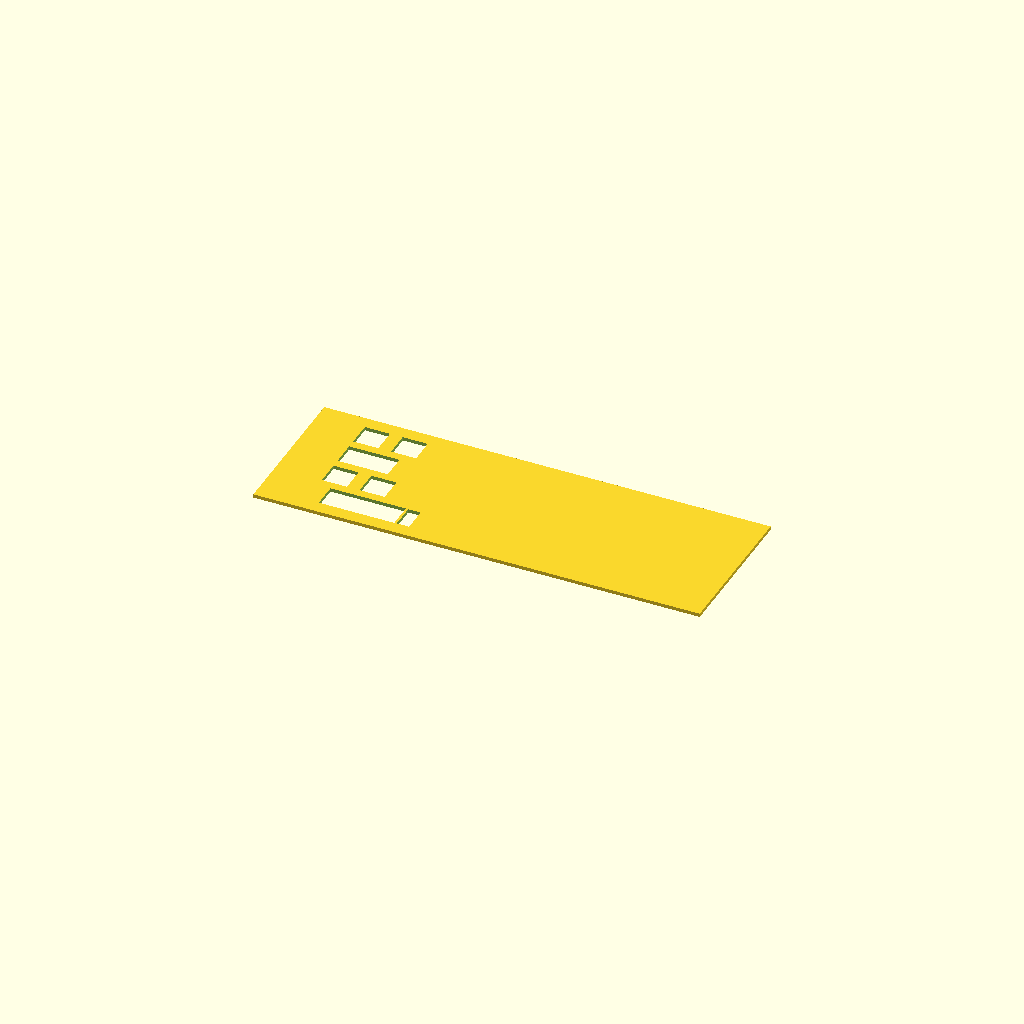
Cell 1: the model at its default parameters.
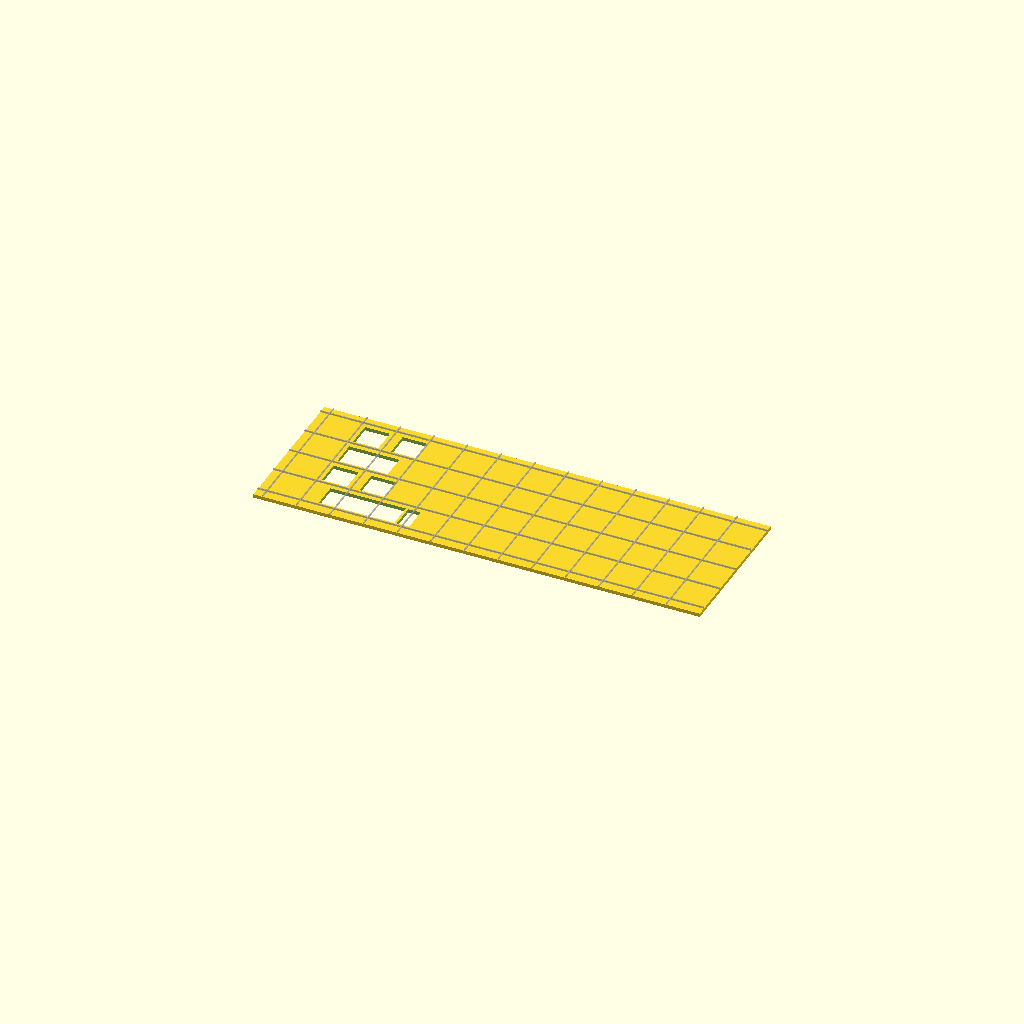
Cell 2 — show_debug_grid set to true, the other parameters unchanged.
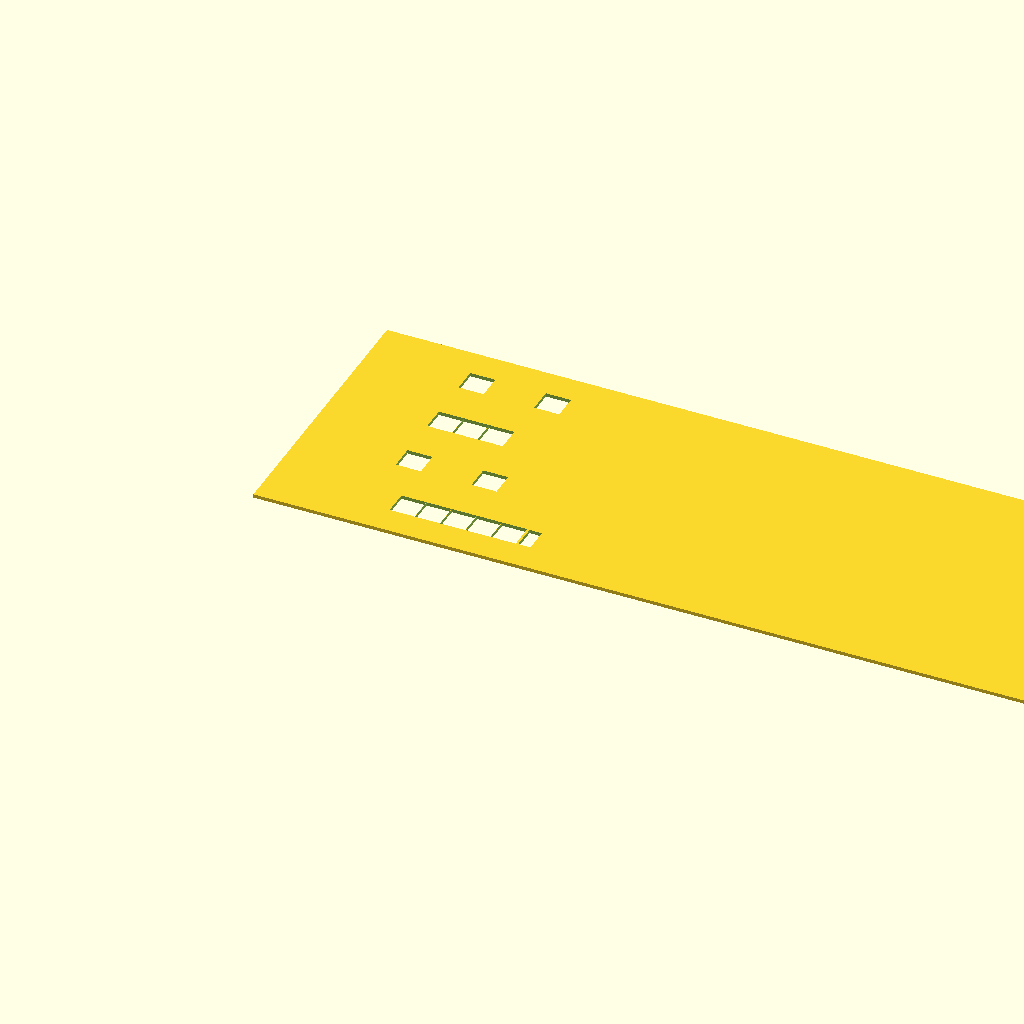
Cell 3: the same model with unit = 38.1.
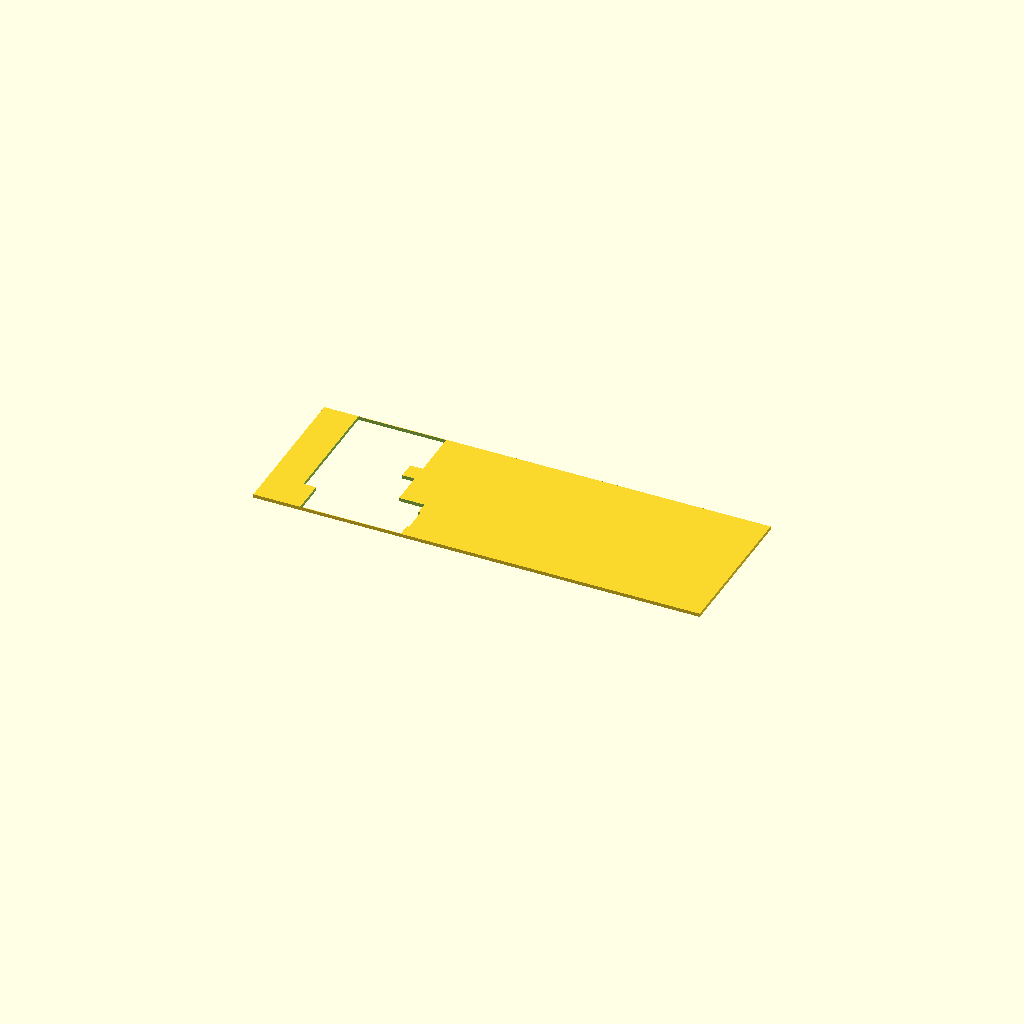
Cell 4: switch_hole_size = 28.4 (everything else at default).
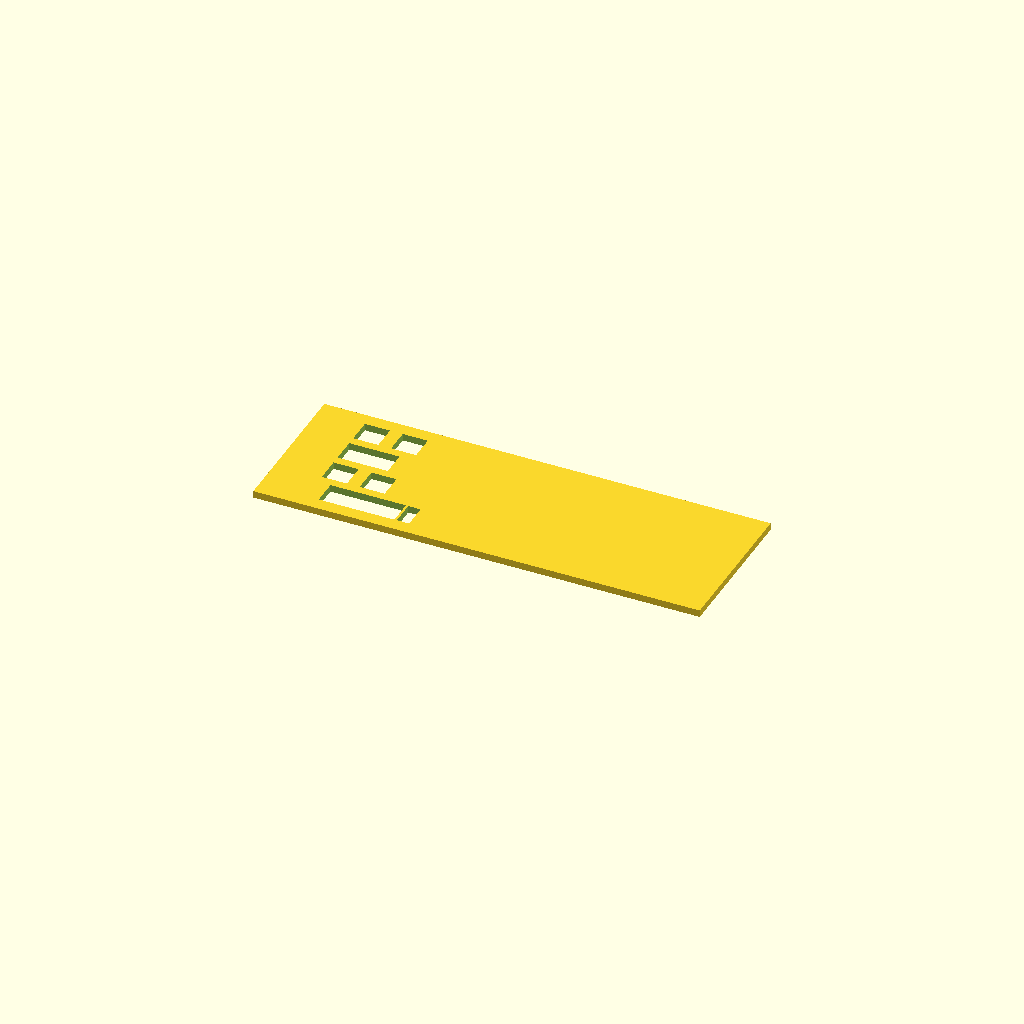
Cell 5: the same model with plate_thickness = 4.
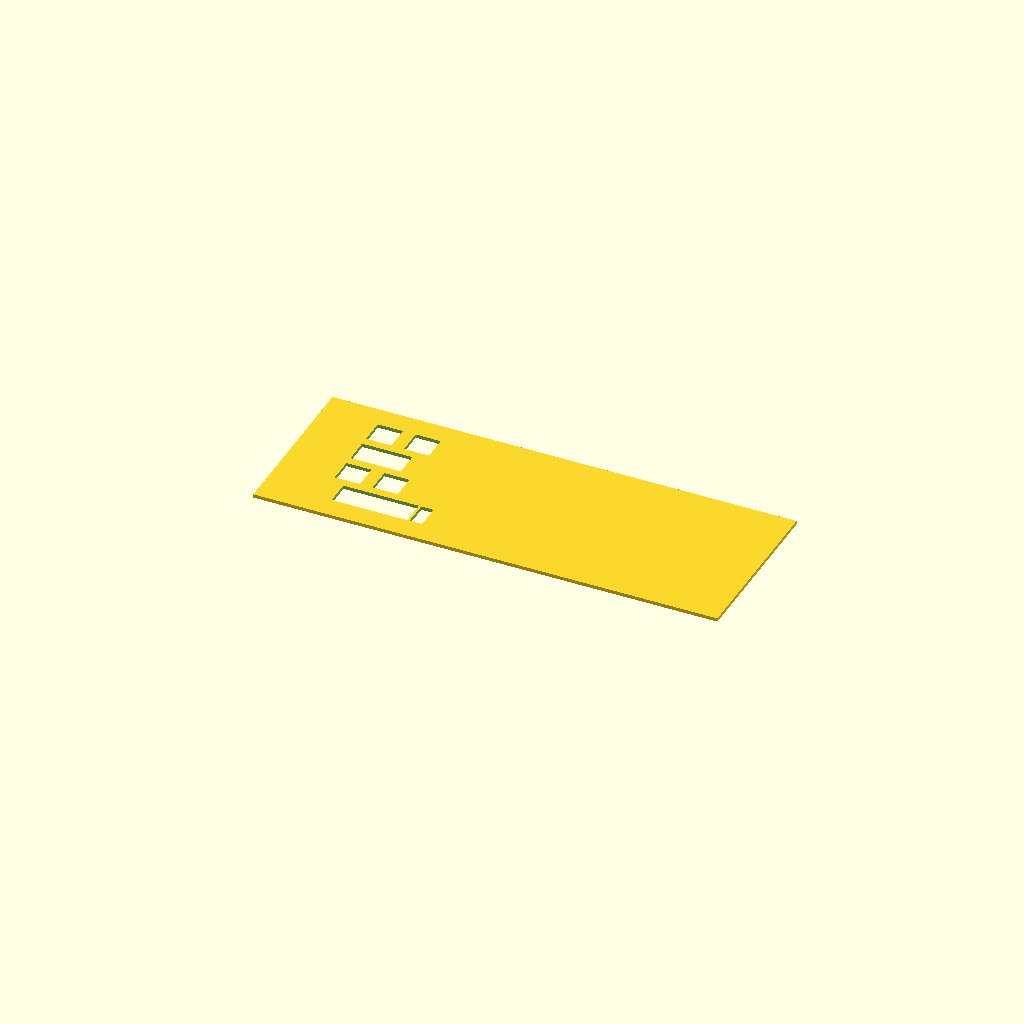
Cell 6 — plate_margin set to 10, the other parameters unchanged.
All cells are drawn from one camera (rotation 55°, 0°, 25°, orthographic, colour scheme Cornfield), so only the parameter changes between them.
OpenSCAD source file mv44_plate.scad:
// MV-44 (MiniVan) Keyboard Plate
// THEVAN MV-44 Standard Layout (12.75u, 44 keys)
// For Cherry MX compatible switches
// Optimized for 3D printing

// ========================================
// Parameters
// ========================================

// Key unit (standard keyboard spacing)
unit = 19.05;  // 1u = 19.05mm

// Switch hole dimensions (3D print adjusted)
switch_hole_size = 14.2;  // 14mm + 0.2mm tolerance

// Plate thickness
plate_thickness = 2.0;  // Thicker for 3D print strength

// Plate margin (around the keys)
plate_margin = 5;  // mm from edge of outermost keys

// Stabilizer dimensions (Cherry style, 3D print adjusted)
stab_hole_width = 7.0;   // 6.75mm + tolerance
stab_hole_length = 14.0; // ~14mm for wire clearance
stab_spacing_2u = 11.938;    // Distance from switch center to stab center (2u)
stab_spacing_225u = 11.938;  // Same spacing for 2.25u

// Layout dimensions
layout_width_u = 12.75;  // Total width in units
layout_rows = 4;         // Number of rows

// Calculated dimensions
plate_width = layout_width_u * unit + plate_margin * 2;
plate_height = layout_rows * unit + plate_margin * 2;

// Display settings
show_debug_grid = false;  // Show unit grid for debugging

// ========================================
// Row layouts (key sizes in units)
// ========================================

// Row 1: Tab + 10 alpha + Backspace
row1_keys = [1, 1, 1, 1, 1, 1, 1, 1, 1, 1, 1, 1.75];

// Row 2: Fn + 10 alpha + Enter
row2_keys = [1.25, 1, 1, 1, 1, 1, 1, 1, 1, 1, 1, 1.5];

// Row 3: Shift + 10 alpha + Shift
row3_keys = [1.75, 1, 1, 1, 1, 1, 1, 1, 1, 1, 1, 1];

// Row 4: Ctrl + Fn + Alt + Space(2.25) + Space(2) + Alt + Fn + Ctrl
row4_keys = [1.25, 1.5, 1.25, 2.25, 2, 1.25, 1.5, 1.75];

// Keys that need stabilizers (size >= 2u)
row4_stab_indices = [3];  // Index 3 = 2.25u spacebar

// ========================================
// Modules
// ========================================

// Single switch hole
module switch_hole() {
    cube([switch_hole_size, switch_hole_size, plate_thickness + 2], center = true);
}

// Stabilizer cutout for a given key size
// size: key size in units (2, 2.25, etc.)
module stabilizer_cutout(size) {
    // Calculate stabilizer spacing based on key size
    spacing = (size == 2) ? stab_spacing_2u : stab_spacing_225u;

    // Left stabilizer hole
    translate([-spacing, 0, 0])
        cube([stab_hole_width, stab_hole_length, plate_thickness + 2], center = true);

    // Right stabilizer hole
    translate([spacing, 0, 0])
        cube([stab_hole_width, stab_hole_length, plate_thickness + 2], center = true);
}

// Place a key at position (x_offset in units, row number 0-3)
// key_size: width of key in units
// with_stab: add stabilizer cutout
module place_key(x_offset, row, key_size, with_stab = false) {
    // Calculate center position
    // x_offset is the left edge of the key in units
    // Add half the key size to get center
    x_pos = plate_margin + (x_offset + key_size / 2) * unit;
    y_pos = plate_margin + (layout_rows - 1 - row + 0.5) * unit;  // Row 0 at top

    translate([x_pos, y_pos, plate_thickness / 2]) {
        switch_hole();
        if (with_stab && key_size >= 2) {
            stabilizer_cutout(key_size);
        }
    }
}

// Place a row of keys
// keys: array of key sizes
// row: row number (0-3, 0 = top)
// stab_indices: array of indices that need stabilizers
module place_row(keys, row, stab_indices = []) {
    x_offset = 0;
    for (i = [0 : len(keys) - 1]) {
        has_stab = len(search(i, stab_indices)) > 0;
        place_key(x_offset, row, keys[i], has_stab);
        x_offset = x_offset + keys[i];
    }
}

// All switch holes and stabilizer cutouts
module all_cutouts() {
    // Row 1 (top)
    place_row(row1_keys, 0);

    // Row 2
    place_row(row2_keys, 1);

    // Row 3
    place_row(row3_keys, 2);

    // Row 4 (bottom) with stabilizers
    place_row(row4_keys, 3, row4_stab_indices);
}

// Plate outline
module plate_outline() {
    cube([plate_width, plate_height, plate_thickness]);
}

// Complete plate
module mv44_plate() {
    difference() {
        plate_outline();
        all_cutouts();
    }
}

// Debug: show unit grid
module debug_grid() {
    if (show_debug_grid) {
        for (x = [0 : layout_width_u]) {
            translate([plate_margin + x * unit, 0, plate_thickness])
                %cube([0.5, plate_height, 1]);
        }
        for (y = [0 : layout_rows]) {
            translate([0, plate_margin + y * unit, plate_thickness])
                %cube([plate_width, 0.5, 1]);
        }
    }
}

// ========================================
// Render
// ========================================

mv44_plate();
debug_grid();

// ========================================
// Debug info
// ========================================

echo("=== MV-44 Plate Dimensions ===");
echo(str("Plate width: ", plate_width, " mm"));
echo(str("Plate height: ", plate_height, " mm"));
echo(str("Plate thickness: ", plate_thickness, " mm"));
echo(str("Total keys: ", len(row1_keys) + len(row2_keys) + len(row3_keys) + len(row4_keys)));
Customizer parameters (derived from the source; name, type, default, range or options):
unit: number, default 19.05
switch_hole_size: number, default 14.2
plate_thickness: number, default 2
plate_margin: number, default 5
stab_hole_width: number, default 7
stab_hole_length: number, default 14
stab_spacing_2u: number, default 11.938
stab_spacing_225u: number, default 11.938
layout_width_u: number, default 12.75
layout_rows: number, default 4
show_debug_grid: bool, default false
row4_stab_indices: vector, default [3]
